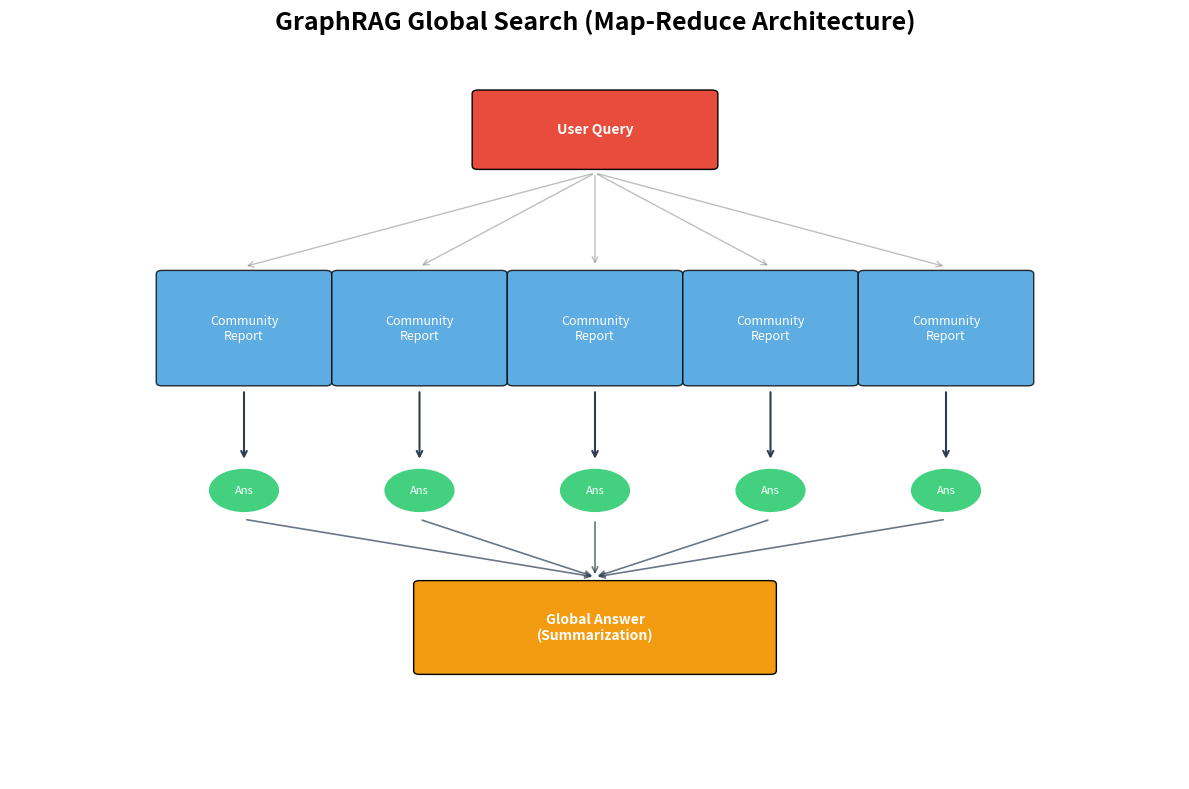

Recreate this plot in Python.
import matplotlib.pyplot as plt
import matplotlib.patches as patches

def draw_map_reduce():
    fig, ax = plt.subplots(figsize=(12, 8), dpi=300)
    ax.set_xlim(0, 100)
    ax.set_ylim(0, 100)
    ax.axis('off')

    query_color = "#e74c3c"
    map_color = "#3498db"
    reduce_color = "#2ecc71"
    answer_color = "#f39c12"
    text_color = "white"
    
    ax.add_patch(patches.FancyBboxPatch((40, 85), 20, 10, boxstyle="round,pad=0.5", facecolor=query_color))
    ax.text(50, 90, "User Query", ha='center', va='center', color=text_color, fontweight='bold')

    community_centers = [20, 35, 50, 65, 80]
    for x in community_centers:
        ax.add_patch(patches.FancyBboxPatch((x-7, 55), 14, 15, boxstyle="round,pad=0.5", facecolor=map_color, alpha=0.8))
        ax.text(x, 62.5, "Community\nReport", ha='center', va='center', color=text_color, fontsize=9)
        ax.annotate('', xy=(x, 71), xytext=(50, 84), arrowprops=dict(arrowstyle='->', lw=1, color='gray', alpha=0.5))

    for x in community_centers:
        ax.add_patch(patches.Circle((x, 40), 3, facecolor=reduce_color, alpha=0.9))
        ax.text(x, 40, "Ans", ha='center', va='center', color=text_color, fontsize=8)
        ax.annotate('', xy=(x, 44), xytext=(x, 54), arrowprops=dict(arrowstyle='->', lw=1.5, color='#2c3e50'))

    ax.add_patch(patches.FancyBboxPatch((35, 15), 30, 12, boxstyle="round,pad=0.5", facecolor=answer_color))
    ax.text(50, 21, "Global Answer\n(Summarization)", ha='center', va='center', color=text_color, fontweight='bold')

    for x in community_centers:
        ax.annotate('', xy=(50, 28), xytext=(x, 36), arrowprops=dict(arrowstyle='->', lw=1.2, color='#2c3e50', alpha=0.7))

    plt.title("GraphRAG Global Search (Map-Reduce Architecture)", fontsize=18, fontweight='bold', pad=20)
    plt.tight_layout()
    plt.savefig("map_reduce.png", bbox_inches='tight', dpi=300)
    print("Successfully saved map_reduce.png")

if __name__ == "__main__":
    draw_map_reduce()
